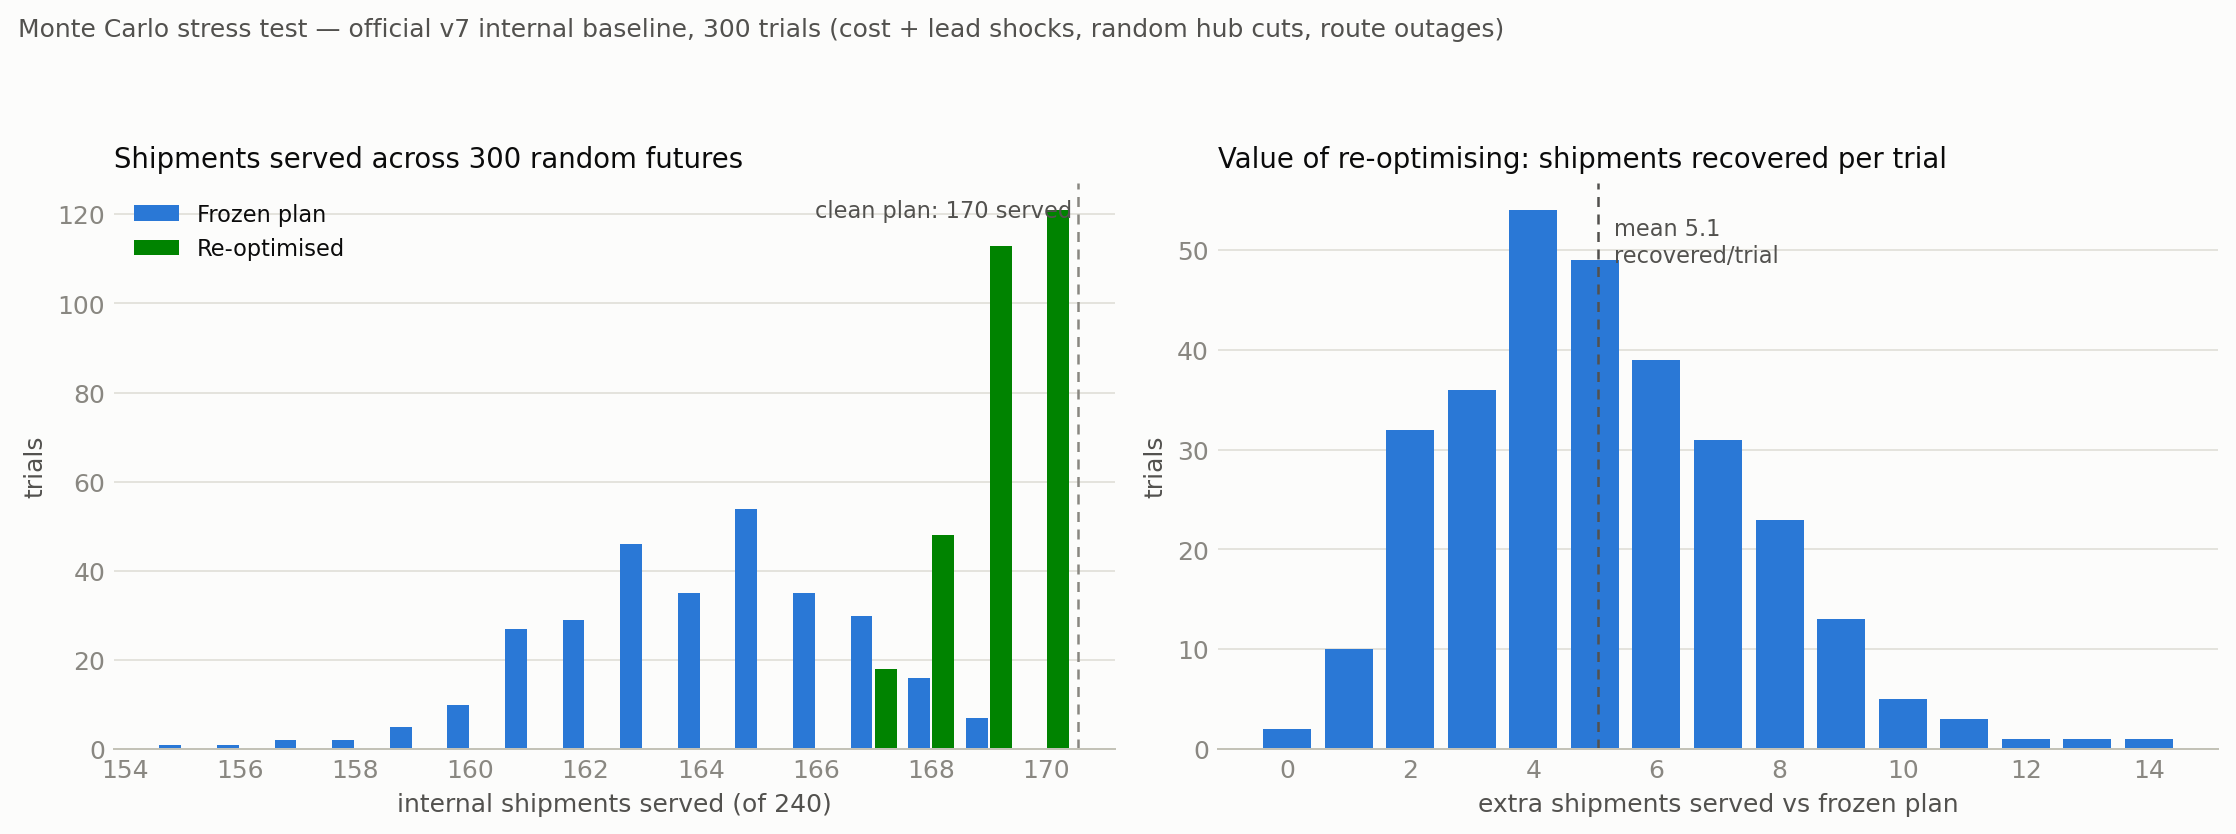

Source data for this figure (header and first rows):
trial, frozen_served, frozen_avg, reopt_served, reopt_avg, coverage_recovered, n_common, frozen_avg_common, reopt_avg_common, score_gap_common, n_hubs_disrupted, n_routes_out, solver, frozen_fail_route_outage, frozen_fail_zero_capacity, frozen_fail_capacity_escalation, frozen_fail_capacity_contention
0, 165, 0.3238, 169, 0.3111, 4, 165, 0.3238, 0.3083, 0.01558, 28, 15, Optimal, 4, 0, 1, 0
1, 165, 0.3181, 170, 0.3035, 5, 165, 0.3181, 0.3033, 0.01487, 33, 18, Optimal, 4, 0, 1, 0
2, 161, 0.3419, 170, 0.3244, 9, 161, 0.3419, 0.3231, 0.01877, 33, 19, Optimal, 9, 0, 0, 0
3, 160, 0.3189, 169, 0.311, 9, 160, 0.3189, 0.306, 0.01293, 22, 17, Optimal, 9, 0, 1, 0
4, 167, 0.3235, 170, 0.3108, 3, 167, 0.3235, 0.3098, 0.01367, 35, 14, Optimal, 2, 0, 1, 0
5, 165, 0.3053, 169, 0.2889, 4, 165, 0.3053, 0.2889, 0.01639, 23, 26, Optimal, 4, 0, 1, 0
6, 161, 0.3439, 169, 0.327, 8, 161, 0.3439, 0.3277, 0.01623, 24, 20, Optimal, 9, 0, 0, 0
7, 161, 0.3231, 169, 0.3068, 8, 161, 0.3231, 0.3028, 0.02033, 33, 26, Optimal, 8, 0, 1, 0
8, 164, 0.343, 168, 0.3335, 4, 164, 0.343, 0.3317, 0.01138, 24, 19, Optimal, 6, 0, 0, 0
9, 161, 0.3378, 168, 0.3195, 7, 161, 0.3378, 0.3208, 0.01703, 30, 24, Optimal, 8, 0, 1, 0
10, 161, 0.3414, 168, 0.3234, 7, 161, 0.3414, 0.3231, 0.01828, 30, 22, Optimal, 8, 0, 1, 0
11, 164, 0.3432, 169, 0.329, 5, 164, 0.3432, 0.3259, 0.0173, 22, 14, Optimal, 6, 0, 0, 0
12, 162, 0.3326, 168, 0.3196, 6, 162, 0.3326, 0.3148, 0.01779, 23, 26, Optimal, 7, 0, 1, 0
13, 163, 0.3416, 168, 0.318, 5, 163, 0.3416, 0.3176, 0.02392, 30, 16, Optimal, 6, 0, 1, 0
14, 161, 0.3391, 167, 0.319, 6, 161, 0.3391, 0.3196, 0.01948, 21, 14, Optimal, 9, 0, 0, 0
15, 165, 0.3319, 169, 0.3118, 4, 165, 0.3319, 0.3119, 0.01995, 26, 23, Optimal, 5, 0, 0, 0
16, 161, 0.32, 168, 0.3094, 7, 161, 0.32, 0.3065, 0.01353, 29, 19, Optimal, 8, 0, 1, 0
17, 163, 0.3373, 167, 0.3218, 4, 163, 0.3373, 0.3213, 0.01603, 38, 26, Optimal, 6, 0, 1, 0
18, 167, 0.3382, 169, 0.3251, 2, 167, 0.3382, 0.3233, 0.01494, 30, 16, Optimal, 3, 0, 0, 0
19, 164, 0.32, 169, 0.3089, 5, 164, 0.32, 0.3091, 0.01085, 33, 24, Optimal, 6, 0, 0, 0
20, 161, 0.3109, 168, 0.2997, 7, 161, 0.3109, 0.2993, 0.01158, 31, 15, Optimal, 8, 0, 1, 0
21, 164, 0.3268, 170, 0.3096, 6, 164, 0.3268, 0.3111, 0.01561, 34, 15, Optimal, 5, 0, 1, 0
22, 165, 0.345, 170, 0.3307, 5, 165, 0.345, 0.329, 0.01605, 25, 21, Optimal, 5, 0, 0, 0
23, 165, 0.3163, 169, 0.2996, 4, 165, 0.3163, 0.2999, 0.01637, 29, 15, Optimal, 4, 0, 1, 0
24, 161, 0.3212, 168, 0.3098, 7, 161, 0.3212, 0.3069, 0.01429, 35, 19, Optimal, 8, 0, 0, 1
25, 164, 0.3457, 170, 0.3304, 6, 164, 0.3457, 0.327, 0.01868, 26, 21, Optimal, 6, 0, 0, 0
26, 164, 0.3391, 168, 0.3255, 4, 164, 0.3391, 0.3247, 0.01436, 32, 19, Optimal, 4, 0, 2, 0
27, 164, 0.3309, 169, 0.3144, 5, 164, 0.3309, 0.313, 0.01788, 33, 16, Optimal, 5, 0, 1, 0
28, 167, 0.3535, 170, 0.3264, 3, 167, 0.3535, 0.3247, 0.02878, 38, 19, Optimal, 3, 0, 0, 0
29, 163, 0.3326, 168, 0.3138, 5, 163, 0.3326, 0.3131, 0.01941, 22, 19, Optimal, 6, 0, 1, 0
30, 163, 0.3266, 170, 0.3077, 7, 163, 0.3266, 0.3068, 0.01979, 37, 14, Optimal, 6, 0, 1, 0
31, 163, 0.3399, 168, 0.3271, 5, 163, 0.3399, 0.3242, 0.01571, 31, 19, Optimal, 7, 0, 0, 0
32, 163, 0.3202, 169, 0.3023, 6, 163, 0.3202, 0.3026, 0.01766, 29, 16, Optimal, 6, 0, 1, 0
33, 165, 0.3063, 168, 0.2925, 3, 165, 0.3063, 0.2917, 0.01455, 21, 21, Optimal, 5, 0, 0, 0
34, 164, 0.3353, 168, 0.3189, 4, 164, 0.3353, 0.3177, 0.0176, 32, 20, Optimal, 5, 0, 1, 0
35, 167, 0.3236, 170, 0.3122, 3, 167, 0.3236, 0.3105, 0.01309, 28, 16, Optimal, 3, 0, 0, 0
36, 163, 0.3335, 169, 0.3207, 6, 163, 0.3335, 0.3207, 0.01284, 32, 28, Optimal, 5, 0, 2, 0
37, 164, 0.3383, 170, 0.3219, 6, 164, 0.3383, 0.3216, 0.01664, 26, 22, Optimal, 6, 0, 0, 0
38, 161, 0.3115, 169, 0.3041, 8, 161, 0.3115, 0.3006, 0.0109, 39, 26, Optimal, 9, 0, 0, 0
39, 164, 0.3485, 170, 0.3209, 6, 164, 0.3485, 0.3198, 0.02865, 33, 17, Optimal, 6, 0, 0, 0
40, 167, 0.3329, 169, 0.3213, 2, 167, 0.3329, 0.3192, 0.01372, 39, 15, Optimal, 2, 0, 1, 0
41, 168, 0.3237, 169, 0.3133, 1, 168, 0.3237, 0.3135, 0.01025, 26, 16, Optimal, 2, 0, 0, 0
42, 167, 0.3266, 169, 0.3161, 2, 167, 0.3266, 0.3149, 0.01168, 35, 13, Optimal, 3, 0, 0, 0
43, 169, 0.3526, 169, 0.3305, 0, 169, 0.3526, 0.3305, 0.02204, 29, 16, Optimal, 0, 0, 1, 0
44, 168, 0.326, 170, 0.3121, 2, 168, 0.326, 0.3112, 0.01481, 23, 20, Optimal, 2, 0, 0, 0
45, 162, 0.3546, 169, 0.3407, 7, 162, 0.3546, 0.3379, 0.01665, 27, 22, Optimal, 8, 0, 0, 0
46, 161, 0.3483, 169, 0.3352, 8, 161, 0.3483, 0.3296, 0.01868, 24, 20, Optimal, 9, 0, 0, 0
47, 164, 0.2991, 170, 0.2893, 6, 164, 0.2991, 0.2864, 0.01279, 27, 22, Optimal, 5, 0, 1, 0
48, 168, 0.3419, 169, 0.328, 1, 168, 0.3419, 0.3276, 0.01426, 30, 20, Optimal, 2, 0, 0, 0
49, 167, 0.3542, 169, 0.3384, 2, 167, 0.3542, 0.3381, 0.01619, 40, 15, Optimal, 3, 0, 0, 0
50, 165, 0.317, 169, 0.2972, 4, 165, 0.317, 0.2978, 0.01917, 36, 10, Optimal, 3, 0, 2, 0
51, 160, 0.3353, 170, 0.3181, 10, 160, 0.3353, 0.3174, 0.01793, 27, 21, Optimal, 9, 0, 1, 0
52, 165, 0.3183, 167, 0.3029, 2, 165, 0.3183, 0.3022, 0.0161, 26, 23, Optimal, 4, 0, 1, 0
53, 162, 0.3443, 170, 0.3315, 8, 162, 0.3443, 0.329, 0.01521, 37, 27, Optimal, 6, 0, 2, 0
54, 165, 0.3348, 169, 0.3197, 4, 165, 0.3348, 0.3191, 0.01574, 31, 21, Optimal, 5, 0, 0, 0
55, 166, 0.3216, 170, 0.2988, 4, 166, 0.3216, 0.2984, 0.02316, 39, 18, Optimal, 4, 0, 0, 0
56, 164, 0.3453, 170, 0.3318, 6, 164, 0.3453, 0.3308, 0.0145, 29, 12, Optimal, 5, 0, 1, 0
57, 163, 0.3243, 169, 0.3067, 6, 163, 0.3243, 0.3047, 0.01959, 32, 14, Optimal, 3, 0, 4, 0
58, 162, 0.3113, 169, 0.3015, 7, 162, 0.3113, 0.2983, 0.01295, 29, 24, Optimal, 6, 0, 2, 0
59, 166, 0.3364, 170, 0.3266, 4, 166, 0.3364, 0.3258, 0.01058, 27, 16, Optimal, 4, 0, 0, 0
... 240 more rows
